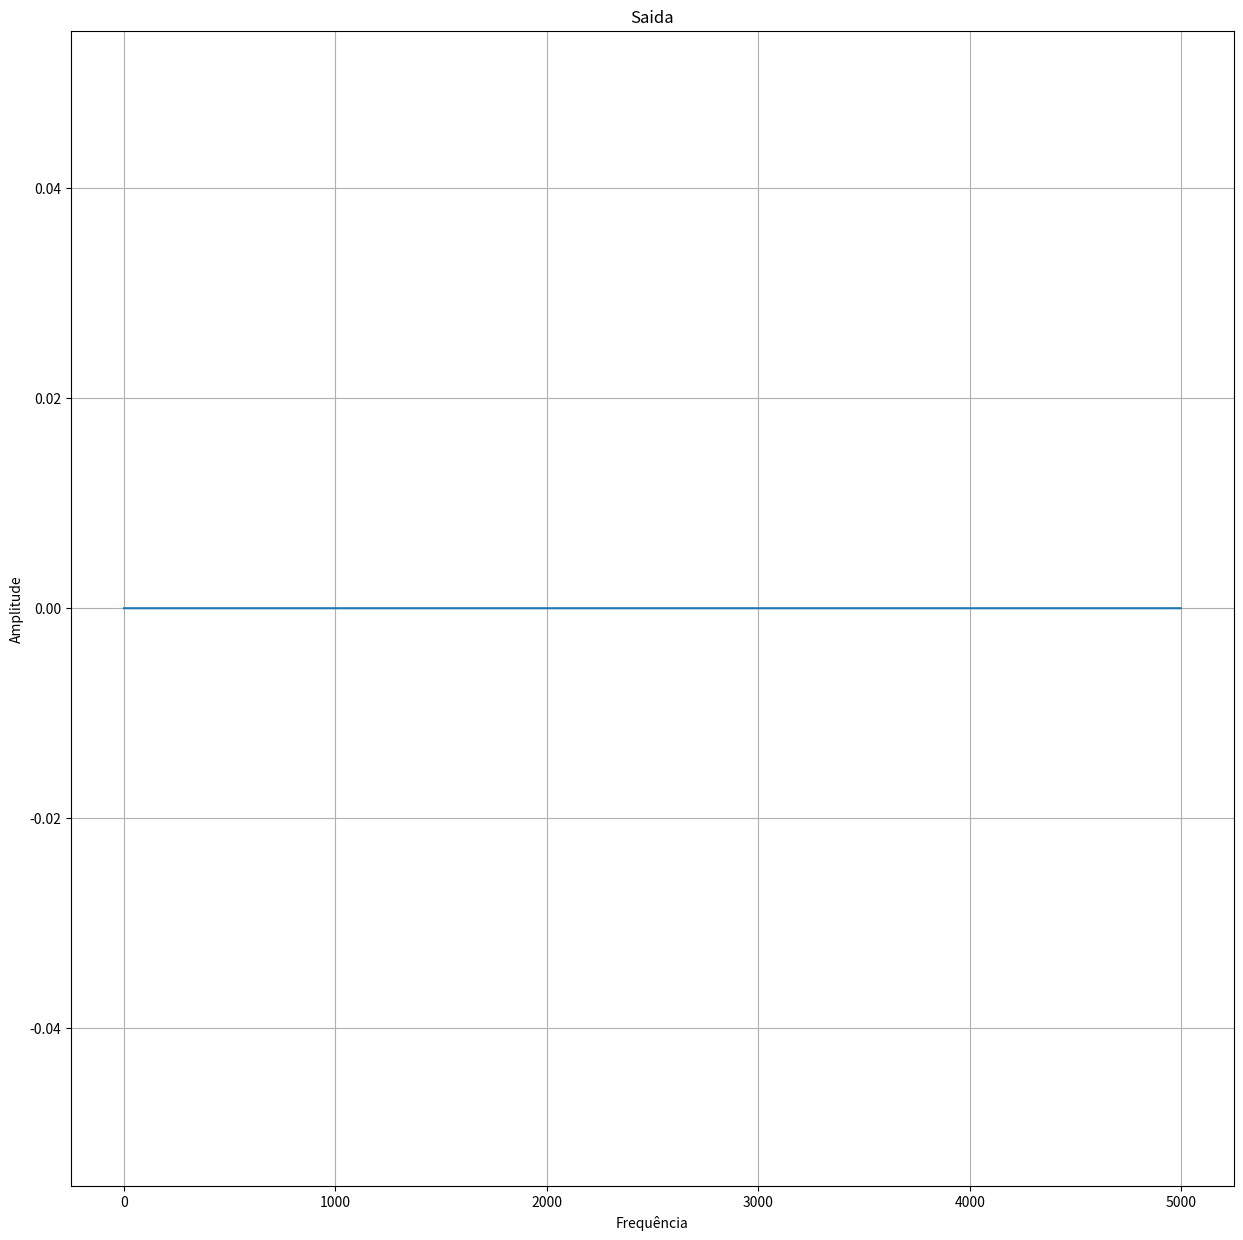

Generate this figure with matplotlib:
# -*- coding: utf-8 -*-
"""

[redacted]
"""

import numpy as np
import matplotlib.pyplot as plt

def kernelFilter(i, M, h, Fc):
    for i in range(M):
        if i - M / 2 == 0:
            h[i] = 2 * np.pi * Fc
        else:
            h[i] = np.sin(2 * np.pi * Fc * (i - M / 2)) / (i - M / 2)
        h[i] = h[i] * (0.54 - 0.46 * np.cos(2 * np.pi * (i / M)))


    
x = np.zeros(4999)
y = np.zeros(4999)
h = np.zeros(100)

Fs = 1000
Fc = 0.14
M = 100


for i in range(M):
    if i - M / 2 == 0:
        h[i] = 2 * np.pi * Fc
    else:
        h[i] = np.sin(2 * np.pi * Fc * (i - M / 2)) / (i - M / 2)
    h[i] = h[i] * (0.54 - 0.46 * np.cos(2 * np.pi * (i / M)))

soma = 0
for i in range(M):
    soma = soma + h[i]

for i in range(M):
    h[i] = h[i] / soma

for j in range(100, len(x)):
    y[i] = 0
    for i in range(M):
        y[j] = y[j] + x[j-i] * h[i]

plt.figure("Gráficos",figsize=(15,15))

plt.title("Saida")
plt.xlabel("Frequência")
plt.ylabel("Amplitude")
plt.grid(1)
plt.plot(y)
#plt.xticks(np.arange(0, 5.1, 1))
#plt.yticks(np.arange(-15000, 15000.1, 5000))
